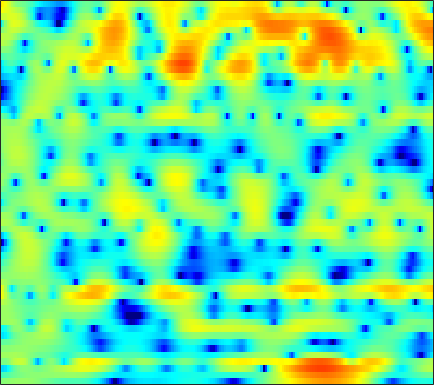

The data file committed next to this chart (first rows):
0.12908, 0.29053, 0.49263, 0.67541, 0.79262, 0.92154, 1.0229, 1.0798, 1.1261, 1.143, 1.1323, 1.101, 1.0307, 0.92553, 0.82283, 0.66083, 0.46572, 0.3033, 0.058873, -0.21584, -0.51261, -0.7448, -1.0596, -1.3731
-3.657, -3.274, -2.779, -2.31, -1.976, -1.559, -1.174, -0.9121, -0.5967, -0.3233, -0.09196, 0.0547, 0.2146, 0.3385, 0.4132, 0.4892, 0.5458, 0.5777, 0.6115, 0.6421, 0.6699, 0.6909, 0.7215, 0.7548
-8.374, -8.647, -7.996, -6.434, -5.051, -3.371, -1.977, -1.147, -0.3134, 0.2315, 0.5213, 0.5846, 0.4961, 0.2549, 0.01576, -0.3073, -0.5565, -0.6398, -0.5784, -0.3301, 0.04126, 0.355, 0.7682, 1.143
0.01368, -0.2957, -0.2555, 0.3385, 1.012, 1.96, 2.787, 3.253, 3.628, 3.687, 3.39, 2.904, 1.858, 0.2527, -1.423, -4.544, -8.885, -11.16, -8.194, -4.525, -2.128, -0.9624, -0.05416, 0.2442
1.56, 1.553, 1.576, 1.638, 1.699, 1.785, 1.852, 1.873, 1.842, 1.728, 1.515, 1.288, 0.9104, 0.4726, 0.1295, -0.3039, -0.678, -0.8837, -1.05, -1.138, -1.191, -1.259, -1.432, -1.744
0.3781, 0.4078, 0.4612, 0.5339, 0.5967, 0.6868, 0.7759, 0.8333, 0.8955, 0.9263, 0.9266, 0.9052, 0.8507, 0.7663, 0.6877, 0.5706, 0.4398, 0.3363, 0.1906, 0.02631, -0.1632, -0.3287, -0.5788, -0.8626
-1.714, -1.722, -1.615, -1.389, -1.162, -0.8128, -0.448, -0.1876, 0.13, 0.3992, 0.6257, 0.7634, 0.9138, 1.022, 1.082, 1.135, 1.16, 1.157, 1.117, 1.035, 0.9053, 0.7724, 0.5481, 0.2742
-7.564, -8.1, -7.317, -5.585, -4.252, -2.742, -1.579, -0.9154, -0.2721, 0.1572, 0.4317, 0.5748, 0.7277, 0.882, 1.02, 1.246, 1.502, 1.694, 1.916, 2.067, 2.122, 2.079, 1.899, 1.577
-5.682, -6.419, -5.448, -3.447, -2.059, -0.6317, 0.2559, 0.603, 0.6811, 0.3225, -0.4298, -1.228, -2.394, -3.147, -3.043, -1.984, -0.4628, 0.6367, 1.858, 2.751, 3.301, 3.497, 3.469, 3.1
1.386, 1.342, 1.368, 1.474, 1.544, 1.568, 1.43, 1.164, 0.5304, -0.4857, -2.017, -3.608, -6.363, -9.223, -9.398, -6.516, -3.476, -1.692, 0.08967, 1.329, 2.11, 2.442, 2.585, 2.386
1.187, 1.261, 1.293, 1.238, 1.142, 0.9491, 0.6634, 0.3826, -0.06939, -0.5986, -1.16, -1.572, -2.037, -2.299, -2.297, -2.035, -1.573, -1.153, -0.5794, -0.04662, 0.3679, 0.5941, 0.7844, 0.8293
1.28, 1.325, 1.263, 1.099, 0.9206, 0.6179, 0.273, -0.004179, -0.3987, -0.7831, -1.137, -1.365, -1.601, -1.718, -1.719, -1.641, -1.468, -1.285, -1.027, -0.7657, -0.5135, -0.345, -0.1408, 0.04576
2.986, 2.69, 2.172, 1.569, 1.112, 0.5274, -0.01751, -0.3987, -0.8967, -1.438, -2.004, -2.404, -2.857, -3.074, -3.05, -2.773, -2.301, -1.925, -1.483, -1.206, -1.07, -1.045, -1.068, -1.016
6.041, 4.976, 3.209, 1.119, -0.4185, -1.802, -1.992, -1.673, -1.351, -1.565, -2.651, -4.148, -7.397, -11.78, -11.05, -6.402, -3.109, -1.548, -0.3495, 0.03265, -0.3712, -1.211, -3.093, -5.762
5.878, 4.504, 2.051, -1.406, -4.725, -7.896, -5.512, -3.28, -1.411, -0.6069, -0.6209, -1.072, -1.969, -2.571, -2.407, -1.397, -0.09808, 0.662, 1.229, 1.268, 0.7254, -0.03473, -1.488, -3.18
2.715, 2.231, 1.505, 0.793, 0.3371, -0.04549, -0.1253, -0.02838, 0.1855, 0.3748, 0.4991, 0.5393, 0.5531, 0.5585, 0.5887, 0.6668, 0.7186, 0.7237, 0.6415, 0.4047, 0.02344, -0.3409, -0.888, -1.402
0.2055, 0.3866, 0.5746, 0.7197, 0.8122, 0.9463, 1.091, 1.207, 1.359, 1.494, 1.587, 1.628, 1.641, 1.602, 1.538, 1.394, 1.168, 0.9466, 0.5876, 0.1272, -0.4189, -0.892, -1.575, -2.284
-2.061, -1.408, -0.6561, -0.002561, 0.4367, 0.9517, 1.397, 1.683, 2.006, 2.261, 2.436, 2.511, 2.531, 2.455, 2.338, 2.084, 1.726, 1.374, 0.7976, 0.09253, -0.7403, -1.451, -2.507, -3.709
-4.021, -3.136, -2.042, -1.054, -0.368, 0.4613, 1.194, 1.676, 2.221, 2.647, 2.954, 3.104, 3.193, 3.148, 3.018, 2.727, 2.296, 1.871, 1.151, 0.2602, -0.8297, -1.786, -3.287, -5.096
-6.484, -5.534, -4.201, -2.857, -1.88, -0.6563, 0.4402, 1.167, 1.993, 2.643, 3.125, 3.373, 3.553, 3.566, 3.468, 3.195, 2.745, 2.306, 1.571, 0.648, -0.4814, -1.47, -3.005, -4.807
-11.93, -10.47, -8.221, -5.864, -4.217, -2.248, -0.5724, 0.4817, 1.637, 2.527, 3.162, 3.485, 3.723, 3.759, 3.675, 3.409, 2.974, 2.556, 1.876, 1.058, 0.09194, -0.7396, -1.971, -3.378
-28.19, -20.75, -13.27, -8.379, -5.653, -2.823, -0.6698, 0.5916, 1.877, 2.809, 3.416, 3.689, 3.842, 3.773, 3.583, 3.178, 2.666, 2.208, 1.557, 0.8845, 0.2046, -0.3469, -1.186, -2.174
-10.65, -9.198, -6.63, -4.01, -2.298, -0.3773, 1.103, 1.971, 2.836, 3.38, 3.667, 3.71, 3.557, 3.148, 2.664, 1.789, 0.7137, -0.1752, -1.2, -1.777, -1.782, -1.55, -1.276, -1.187
-0.415, -0.1673, 0.3265, 0.8815, 1.309, 1.783, 2.087, 2.19, 2.196, 2.083, 1.894, 1.72, 1.386, 0.8357, 0.2117, -1.131, -3.381, -5.99, -12.53, -19.93, -9.171, -5.465, -2.52, -0.8619
2.494, 2.36, 2.222, 2.037, 1.822, 1.337, 0.5706, -0.2341, -1.636, -3.187, -4.366, -4.485, -3.76, -2.823, -2.352, -2.195, -2.548, -3.03, -3.671, -3.675, -2.816, -1.841, -0.5807, 0.4202
1.65, 1.609, 1.56, 1.411, 1.134, 0.4666, -0.6508, -1.906, -4.459, -8.61, -15.49, -14.5, -8.077, -4.388, -2.647, -1.13, -0.1963, 0.2338, 0.6669, 0.9953, 1.269, 1.448, 1.609, 1.67
-2.998, -2.047, -0.9883, -0.2774, 0.02209, 0.1339, -0.09281, -0.4381, -1.045, -1.661, -1.956, -1.836, -1.228, -0.3398, 0.352, 1.171, 1.806, 2.153, 2.446, 2.552, 2.492, 2.314, 1.909, 1.267
-7.954, -5.397, -3.185, -1.778, -1.055, -0.4091, -0.01212, 0.1809, 0.3799, 0.558, 0.7818, 0.9885, 1.333, 1.717, 2.002, 2.35, 2.599, 2.73, 2.762, 2.638, 2.328, 1.955, 1.229, 0.1592
-3.44, -2.947, -2.335, -1.818, -1.515, -1.207, -0.9107, -0.6737, -0.3039, 0.1302, 0.5934, 0.9402, 1.375, 1.748, 1.968, 2.183, 2.298, 2.313, 2.246, 2.075, 1.783, 1.48, 0.9259, 0.1865
-0.5957, -0.8808, -1.345, -1.95, -2.479, -3.181, -3.617, -3.575, -2.978, -1.972, -0.8928, -0.1636, 0.6109, 1.148, 1.391, 1.525, 1.501, 1.384, 1.195, 1.003, 0.8633, 0.7972, 0.7502, 0.7203
1.13, 0.5886, -0.4467, -2.047, -3.805, -7.42, -14.3, -18.39, -9.584, -4.808, -2.03, -0.6781, 0.4612, 1, 1.088, 0.8224, 0.1706, -0.4904, -1.48, -2.24, -2.349, -1.94, -0.9697, 0.1134
1.298, 1.158, 0.6823, -0.1498, -1.002, -2.338, -3.422, -3.594, -2.772, -1.378, -0.1203, 0.5609, 1.053, 1.049, 0.7015, -0.2628, -1.927, -3.787, -7.636, -15.29, -19.01, -10.81, -5.588, -2.482
-0.3726, 0.2236, 0.7226, 0.9731, 1.039, 1.045, 1.05, 1.103, 1.242, 1.424, 1.551, 1.552, 1.361, 0.9013, 0.3405, -0.6994, -2.094, -3.35, -5.124, -6.609, -7.07, -6.587, -5.305, -3.807
-1.266, -0.2615, 0.76, 1.49, 1.888, 2.268, 2.509, 2.615, 2.676, 2.626, 2.457, 2.236, 1.803, 1.186, 0.6008, -0.3384, -1.45, -2.353, -3.605, -4.805, -5.822, -6.381, -6.699, -6.403
-0.4979, 0.3492, 1.294, 2.025, 2.451, 2.869, 3.133, 3.234, 3.249, 3.129, 2.87, 2.584, 2.071, 1.4, 0.7927, -0.1764, -1.325, -2.332, -3.901, -5.827, -8.307, -10.77, -15.25, -17.8
0.3535, 0.9589, 1.652, 2.216, 2.551, 2.877, 3.068, 3.126, 3.082, 2.911, 2.606, 2.291, 1.755, 1.089, 0.5019, -0.4024, -1.446, -2.342, -3.701, -5.294, -7.174, -8.738, -10.68, -11.27
0.709, 1.152, 1.659, 2.071, 2.31, 2.533, 2.641, 2.646, 2.547, 2.322, 1.971, 1.625, 1.063, 0.3968, -0.1621, -0.9514, -1.782, -2.393, -3.192, -3.917, -4.532, -4.875, -5.108, -4.991
0.8712, 1.217, 1.609, 1.91, 2.076, 2.225, 2.282, 2.258, 2.136, 1.883, 1.487, 1.088, 0.4111, -0.4175, -1.113, -2.073, -2.956, -3.477, -3.892, -3.993, -3.835, -3.611, -3.217, -2.757
1.014, 1.294, 1.563, 1.733, 1.818, 1.897, 1.956, 1.984, 1.963, 1.842, 1.537, 1.147, 0.3393, -0.8718, -2.088, -4.18, -6.604, -8.11, -8.206, -6.511, -4.645, -3.506, -2.352, -1.537
0.8531, 0.9703, 0.9132, 0.6783, 0.4617, 0.2541, 0.3328, 0.6184, 1.168, 1.732, 2.081, 2.11, 1.74, 0.7975, -0.3763, -2.805, -6.564, -9.89, -9.556, -5.534, -2.745, -1.426, -0.4437, -0.1098
-1.402, -1.544, -2.269, -3.654, -5.29, -8.185, -9.354, -7.122, -3.374, -0.597, 1.286, 2.22, 2.949, 3.173, 3.062, 2.643, 2.149, 1.85, 1.76, 1.929, 2.133, 2.126, 1.698, 0.6154
-6.677, -6.732, -7.144, -8.123, -9.244, -11.06, -11.37, -9.478, -6.131, -3.235, -1.017, 0.2627, 1.531, 2.393, 2.829, 3.213, 3.424, 3.493, 3.494, 3.396, 3.136, 2.784, 2.069, 0.9764
-12.49, -11.97, -11.15, -10.4, -9.809, -8.928, -7.806, -6.803, -5.24, -3.642, -2.135, -1.118, 0.05566, 1.023, 1.621, 2.252, 2.695, 2.937, 3.112, 3.143, 3.018, 2.826, 2.443, 1.923
-20.36, -18.54, -15.87, -13.39, -11.8, -9.921, -8.241, -7.052, -5.574, -4.183, -2.888, -1.998, -0.9018, 0.06649, 0.7027, 1.415, 1.988, 2.326, 2.664, 2.86, 2.937, 2.923, 2.797, 2.584
-27.74, -22.53, -17.84, -14.56, -12.64, -10.51, -8.761, -7.589, -6.212, -4.919, -3.707, -2.833, -1.735, -0.7372, -0.06624, 0.7345, 1.415, 1.826, 2.276, 2.604, 2.824, 2.917, 2.961, 2.92
-16.09, -15.09, -13.62, -12.04, -10.97, -9.68, -8.585, -7.888, -6.92, -5.938, -4.851, -3.966, -2.764, -1.587, -0.7684, 0.1933, 0.9899, 1.482, 1.99, 2.376, 2.645, 2.789, 2.942, 3.026
-10.82, -10.25, -9.512, -8.816, -8.391, -8.155, -8.237, -8.485, -8.879, -8.83, -7.713, -6.317, -4.245, -2.356, -1.156, 0.1045, 1.014, 1.502, 1.898, 2.097, 2.205, 2.305, 2.495, 2.775
-8.631, -7.45, -6.095, -5.34, -5.128, -5.422, -6.547, -8.082, -12.29, -24.7, -15.41, -9.206, -4.648, -1.798, -0.3096, 1.071, 1.788, 1.946, 1.711, 0.9749, -0.01026, -0.5883, -0.5201, 0.6966
-8.264, -6.033, -4.002, -2.916, -2.573, -2.587, -3.12, -3.683, -4.566, -4.942, -4.42, -3.544, -2.044, -0.5748, 0.3165, 1.158, 1.429, 1.255, 0.402, -1.478, -5.197, -10.72, -14.72, -4.551
-3.312, -2.776, -2.149, -1.771, -1.722, -1.871, -2.262, -2.714, -3.229, -3.646, -3.765, -3.584, -3.037, -2.269, -1.646, -0.9804, -0.5011, -0.3463, -0.4538, -0.863, -1.408, -1.652, -1.403, -0.3916
0.371, 0.321, 0.1369, -0.1842, -0.5242, -1.209, -2.145, -3.072, -4.58, -6.394, -8.043, -8.555, -7.763, -5.97, -4.627, -3.077, -1.835, -1.162, -0.5431, -0.1459, 0.1614, 0.3761, 0.7683, 1.236
2.73, 2.463, 2.077, 1.578, 1.099, 0.219, -1.032, -2.268, -4.544, -7.964, -13.89, -19.58, -13.2, -8.056, -5.621, -3.389, -1.951, -1.165, -0.4336, 0.06723, 0.4182, 0.6213, 0.8295, 1.01
3.187, 2.97, 2.833, 2.693, 2.49, 2.056, 1.353, 0.6551, -0.5185, -1.784, -2.882, -3.354, -3.351, -2.857, -2.297, -1.595, -1.088, -0.8158, -0.5727, -0.4758, -0.5241, -0.6199, -0.8639, -1.132
-0.2921, 0.414, 1.681, 2.737, 3.263, 3.621, 3.638, 3.459, 3.005, 2.424, 1.807, 1.327, 0.7439, 0.26, -0.1149, -0.6046, -1.039, -1.389, -1.826, -2.304, -2.864, -3.393, -4.24, -5.33
-7.735, -2.791, 0.9492, 3.024, 3.985, 4.697, 4.953, 4.904, 4.617, 4.071, 3.313, 2.624, 1.542, 0.2825, -0.815, -2.393, -3.954, -4.982, -6.006, -6.612, -7.058, -7.549, -8.527, -10.34
3.387, 3.486, 3.88, 4.332, 4.564, 4.68, 4.558, 4.324, 3.834, 3.118, 2.16, 1.281, -0.2203, -2.206, -4.037, -7.204, -11.84, -16.61, -19.29, -15.2, -12.79, -12.04, -12.18, -13.11
6.235, 5.82, 5.319, 4.827, 4.433, 3.879, 3.282, 2.812, 2.112, 1.353, 0.4608, -0.3483, -1.657, -3.332, -4.869, -7.426, -10.41, -12.49, -13.84, -13.31, -12.51, -12.15, -12.26, -12.88
7.483, 6.797, 5.784, 4.631, 3.707, 2.442, 1.263, 0.5254, -0.1792, -0.5942, -0.8976, -1.179, -1.674, -2.401, -3.118, -4.209, -5.402, -6.256, -7.233, -7.984, -8.608, -9.057, -9.589, -10.28
